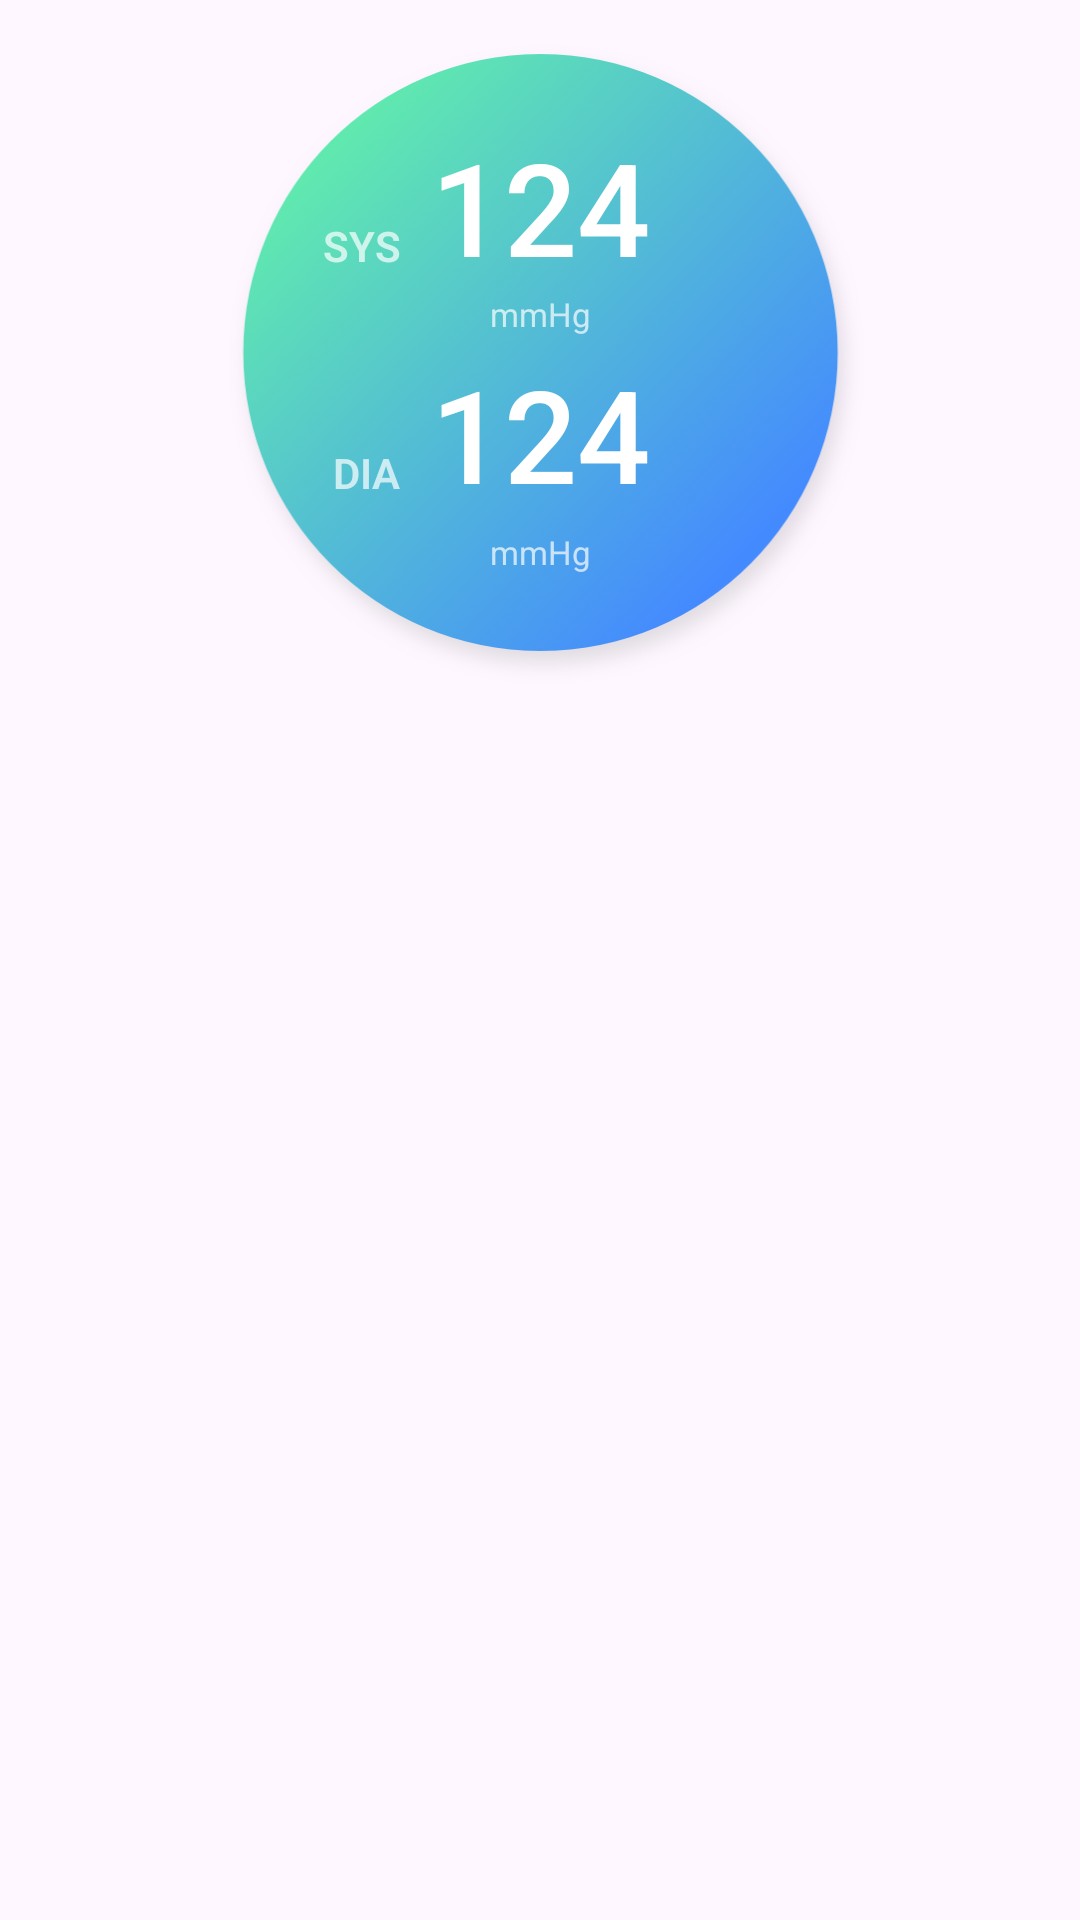

Android layout source for this screen:
<!-- AndroidManifest.xml: application theme Theme.PressureHealth -->
<!-- res/layout/layout_record_item_first.xml -->
<?xml version="1.0" encoding="utf-8"?>
<androidx.constraintlayout.widget.ConstraintLayout xmlns:android="http://schemas.android.com/apk/res/android"
    xmlns:app="http://schemas.android.com/apk/res-auto"
    android:layout_width="match_parent"
    android:layout_height="match_parent">

    <androidx.constraintlayout.widget.ConstraintLayout
        android:layout_width="330dp"
        android:layout_height="235dp"
        app:layout_constraintEnd_toEndOf="parent"
        app:layout_constraintStart_toStartOf="parent"
        app:layout_constraintTop_toTopOf="parent">

        <androidx.constraintlayout.widget.ConstraintLayout
            android:layout_width="235dp"
            android:layout_height="235dp"
            android:background="@mipmap/bg_record_sd"
            app:layout_constraintEnd_toEndOf="parent"
            app:layout_constraintStart_toStartOf="parent"
            app:layout_constraintTop_toTopOf="parent">

            <TextView
                android:id="@+id/sys_number"
                android:layout_width="wrap_content"
                android:layout_height="wrap_content"
                android:layout_marginTop="40dp"
                android:fontFamily="sans-serif-black"
                android:lineHeight="71sp"
                android:padding="0dp"
                android:text="124"
                android:textColor="@color/white"
                android:textFontWeight="500"
                android:textSize="43sp"
                app:layout_constraintBottom_toTopOf="@id/sys_unit"
                app:layout_constraintEnd_toEndOf="parent"
                app:layout_constraintStart_toStartOf="parent"
                app:layout_constraintTop_toTopOf="parent" />

            <TextView
                android:id="@+id/sys_unit"
                android:layout_width="wrap_content"
                android:layout_height="wrap_content"
                android:lineHeight="18sp"
                android:text="mmHg"
                android:textColor="@color/color_b3"
                android:textSize="11sp"
                app:layout_constraintEnd_toEndOf="@id/sys_number"
                app:layout_constraintStart_toStartOf="@id/sys_number"
                app:layout_constraintTop_toBottomOf="@id/sys_number" />

            <TextView
                android:layout_width="wrap_content"
                android:layout_height="wrap_content"
                android:layout_marginEnd="10dp"
                android:layout_marginBottom="6dp"
                android:fontFamily="sans-serif-black"
                android:lineHeight="23sp"
                android:text="@string/title_sys"
                android:textColor="@color/color_b3"
                android:textFontWeight="600"
                android:textSize="14sp"
                app:layout_constraintBottom_toBottomOf="@id/sys_number"
                app:layout_constraintEnd_toStartOf="@id/sys_number" />

            <TextView
                android:id="@+id/dias_number"
                android:layout_width="wrap_content"
                android:layout_height="wrap_content"
                android:fontFamily="sans-serif-black"
                android:lineHeight="71sp"
                android:text="124"
                android:textColor="@color/white"
                android:textFontWeight="500"
                android:textSize="43sp"
                app:layout_constraintBottom_toTopOf="@id/dias_unit"
                app:layout_constraintEnd_toEndOf="parent"
                app:layout_constraintStart_toStartOf="parent"
                app:layout_constraintTop_toBottomOf="@id/sys_unit" />

            <TextView
                android:id="@+id/dias_unit"
                android:layout_width="wrap_content"
                android:layout_height="wrap_content"
                android:layout_marginBottom="40dp"
                android:lineHeight="18sp"
                android:text="mmHg"
                android:textColor="@color/color_b3"
                android:textSize="11sp"
                app:layout_constraintBottom_toBottomOf="parent"
                app:layout_constraintEnd_toEndOf="@id/dias_number"
                app:layout_constraintStart_toStartOf="@id/dias_number"
                app:layout_constraintTop_toBottomOf="@id/dias_number" />

            <TextView
                android:layout_width="wrap_content"
                android:layout_height="wrap_content"
                android:layout_marginEnd="10dp"
                android:layout_marginBottom="6dp"
                android:fontFamily="sans-serif-black"
                android:lineHeight="23sp"
                android:text="@string/title_dia"
                android:textColor="@color/color_b3"
                android:textFontWeight="600"
                android:textSize="14sp"
                app:layout_constraintBottom_toBottomOf="@id/dias_number"
                app:layout_constraintEnd_toStartOf="@id/dias_number" />
        </androidx.constraintlayout.widget.ConstraintLayout>
    </androidx.constraintlayout.widget.ConstraintLayout>
</androidx.constraintlayout.widget.ConstraintLayout>
<!-- resources referenced by this layout -->
<resources>
  <color name="color_b3">#B3FFFFFF</color>
  <color name="white">#FFFFFFFF</color>
  <!-- mipmap bg_record_sd: png bitmap (mipmap-hdpi, 65408 bytes) -->
  <string name="title_dia">DIA</string>
  <string name="title_sys">SYS</string>
  <style name="Theme.PressureHealth" parent="Base.Theme.PressureHealth" />
  <style name="Base.Theme.PressureHealth" parent="Theme.Material3.DayNight.NoActionBar">
          
          
          <item name="android:windowTranslucentStatus">true</item>
      </style>
</resources>
